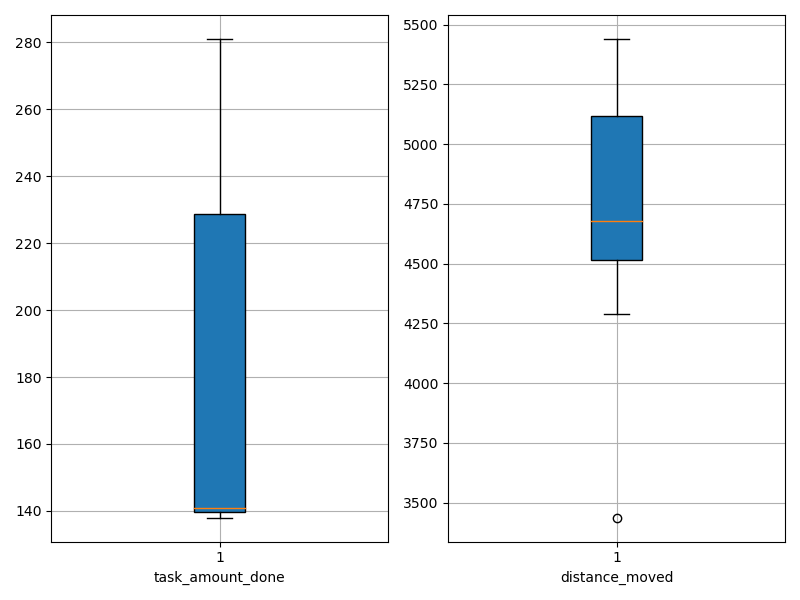

The file beside this chart, header and first rows:
agent_id, task_amount_done, distance_moved
0, 139.0, 5206
1, 279.0, 4751
2, 141.0, 5396
3, 139.0, 5122
4, 140.0, 4603
5, 141.0, 4985
6, 138.0, 4536
7, 210.0, 3437
8, 140.0, 5085
9, 142.0, 5030
10, 140.0, 4549
11, 141.0, 5117
12, 212.0, 4424
13, 140.0, 5248
14, 279.0, 4454
15, 281.0, 4593
16, 281.0, 4287
17, 138.0, 4426
18, 138.0, 5440
19, 281.0, 4586
